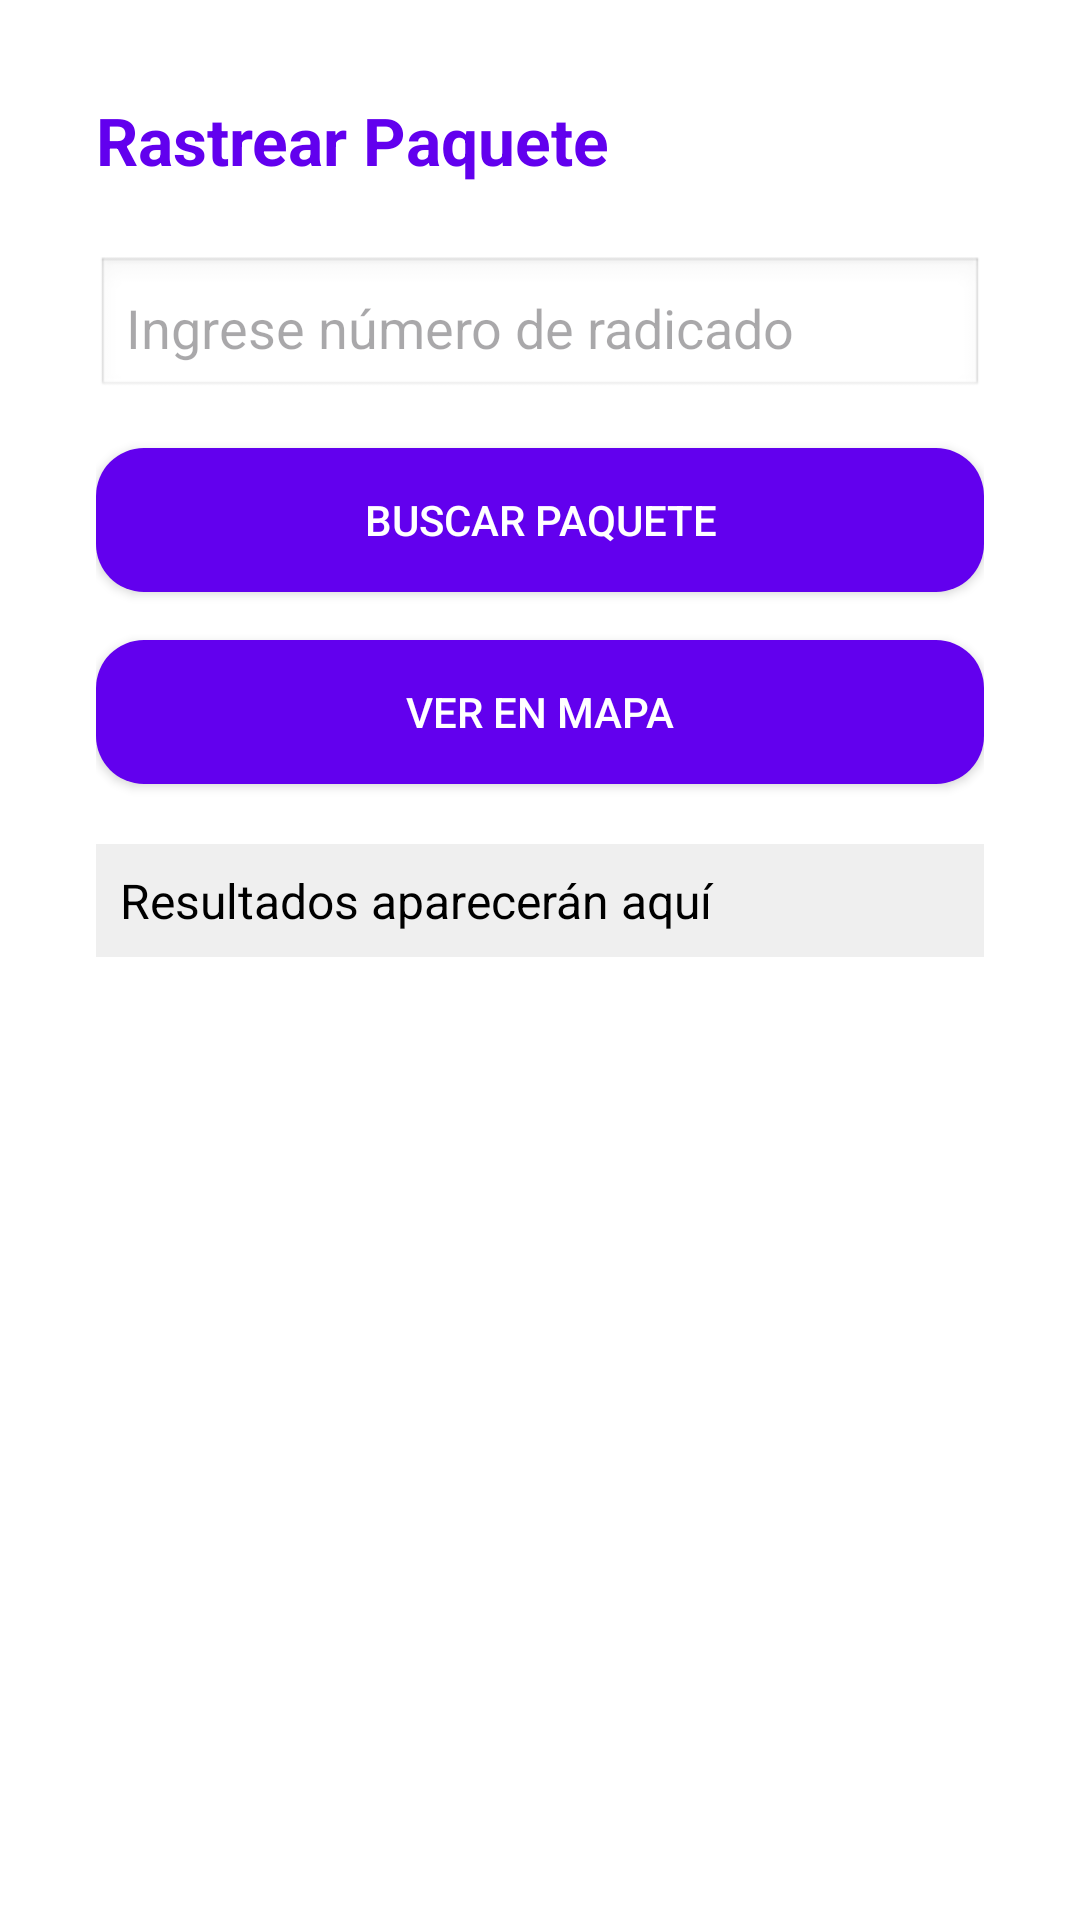

This screen was rendered from an Android layout file. Write that file and the resources it references.
<!-- AndroidManifest.xml: application theme Theme.AppEncomiendas -->
<!-- res/layout/activity_rastrear.xml -->
<?xml version="1.0" encoding="utf-8"?>
<LinearLayout xmlns:android="http://schemas.android.com/apk/res/android"
    android:orientation="vertical"
    android:layout_width="match_parent"
    android:layout_height="match_parent"
    android:padding="32dp"
    android:background="@color/white">

    <TextView
        android:text="Rastrear Paquete"
        android:textSize="22sp"
        android:textStyle="bold"
        android:textColor="@color/purple_500"
        android:layout_marginBottom="24dp"
        android:layout_width="wrap_content"
        android:layout_height="wrap_content" />

    
    <EditText
        android:id="@+id/edtRadicado"
        android:layout_width="match_parent"
        android:layout_height="wrap_content"
        android:hint="Ingrese número de radicado"
        android:inputType="text"
        android:padding="10dp"
        android:background="@android:drawable/edit_text" />

    
    <Button
        android:id="@+id/btnBuscar"
        android:layout_width="match_parent"
        android:layout_height="wrap_content"
        android:text="Buscar paquete"
        android:layout_marginTop="16dp"
        android:backgroundTint="@color/purple_500"
        android:textColor="@android:color/white"
        android:background="@drawable/rounded_button" />

    
    <Button
        android:id="@+id/btnVerMapa"
        android:layout_width="match_parent"
        android:layout_height="wrap_content"
        android:text="Ver en mapa"
        android:layout_marginTop="16dp"
        android:backgroundTint="@color/purple_500"
        android:textColor="@android:color/white"
        android:background="@drawable/rounded_button" />

    
    <TextView
        android:id="@+id/txtResultado"
        android:layout_width="match_parent"
        android:layout_height="wrap_content"
        android:text="Resultados aparecerán aquí"
        android:layout_marginTop="20dp"
        android:textSize="16sp"
        android:padding="8dp"
        android:background="#EFEFEF"
        android:textColor="#000000" />

</LinearLayout>
<!-- resources referenced by this layout -->
<resources>
  <!-- drawable rounded_button (drawable) -->
  <shape xmlns:android="http://schemas.android.com/apk/res/android">
      <solid android:color="@color/purple_500"/>
      <corners android:radius="16dp"/>
      <padding android:left="8dp" android:top="8dp" android:right="8dp" android:bottom="8dp"/>
  </shape>
  <style name="Theme.AppEncomiendas" parent="Base.Theme.AppEncomiendas" />
  <style name="Base.Theme.AppEncomiendas" parent="Theme.Material3.DayNight.NoActionBar">
          
          
      </style>
  <!-- not gathered from this repository: default colours our renderer supplied (Android Studio template values) -->
  <color name="purple_500">#FF6200EE</color>
  <color name="white">#FFFFFFFF</color>
</resources>
